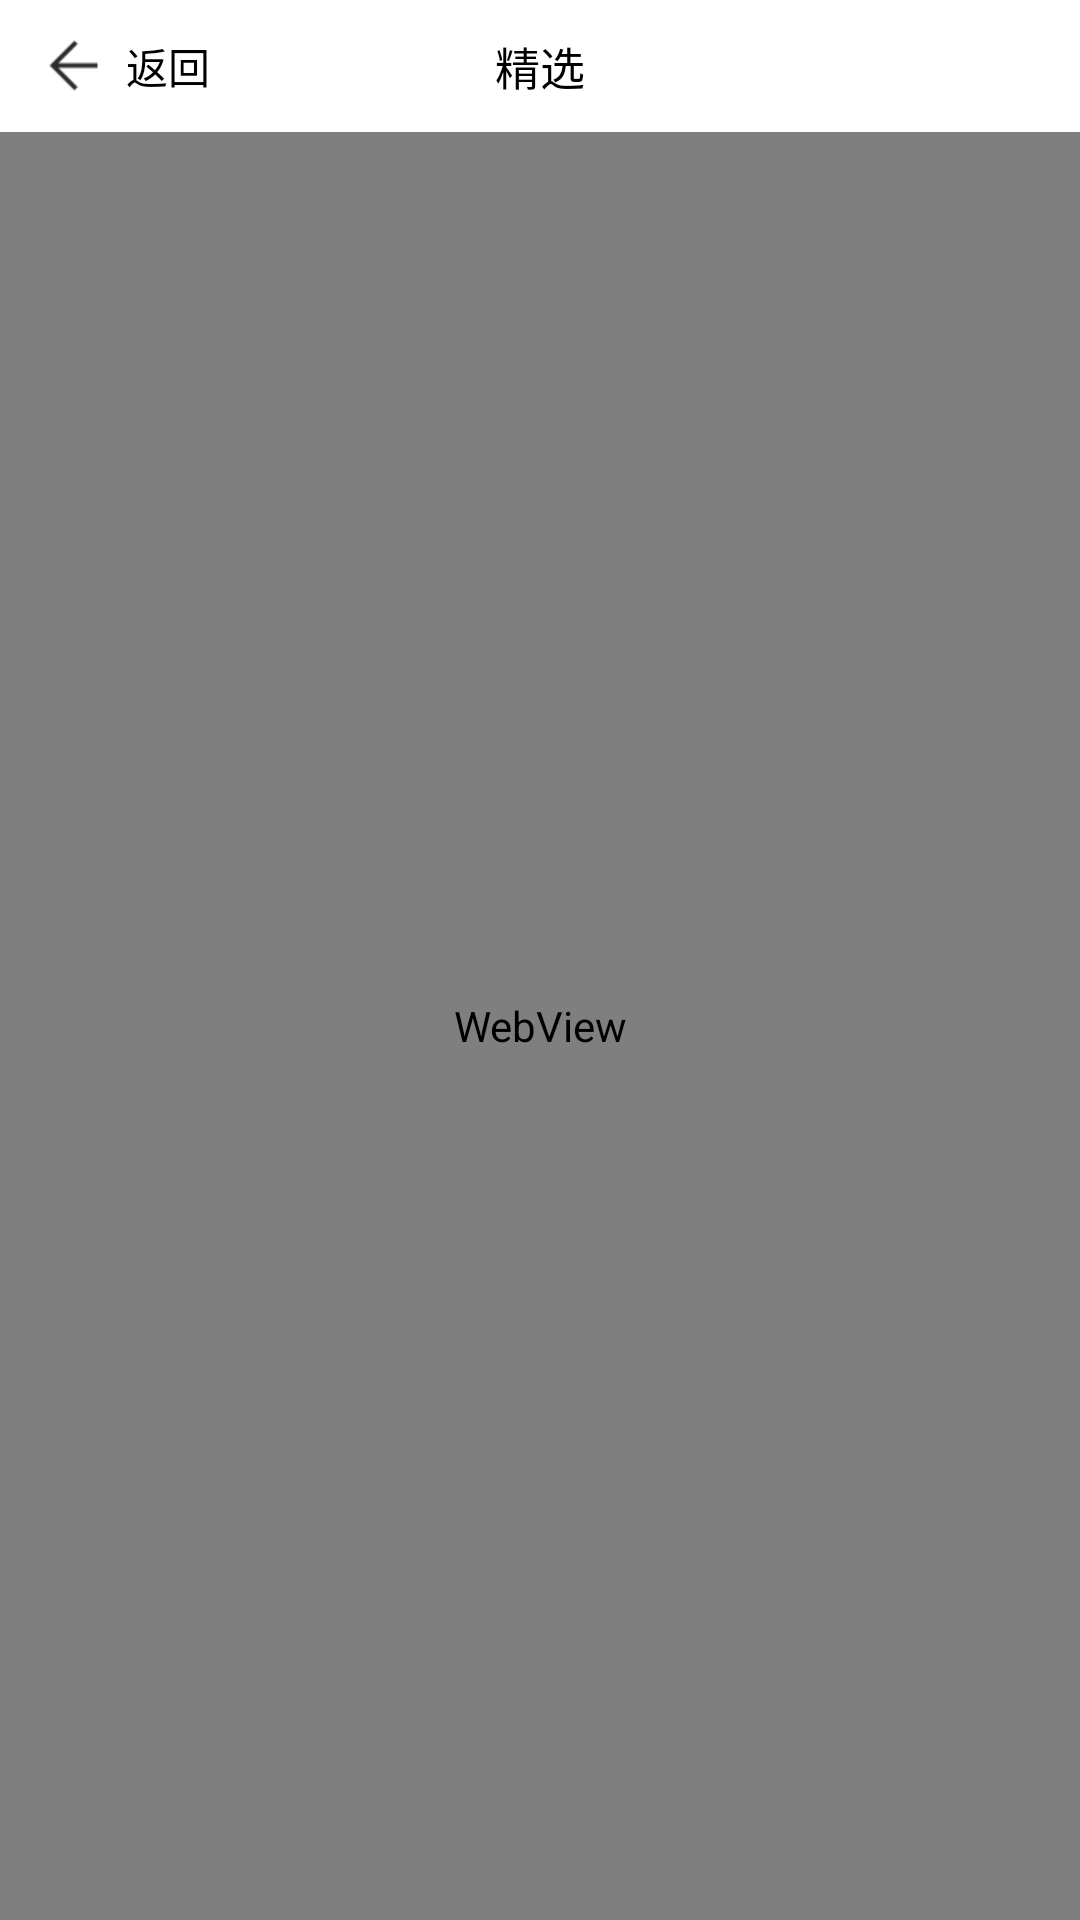

Layout XML and referenced resources for this Android screen:
<!-- AndroidManifest.xml: application theme AppTheme -->
<!-- res/layout/activity_book_hot.xml -->
<?xml version="1.0" encoding="utf-8"?>
<RelativeLayout xmlns:android="http://schemas.android.com/apk/res/android"
    xmlns:app="http://schemas.android.com/apk/res-auto"
    xmlns:tools="http://schemas.android.com/tools"
    android:layout_width="match_parent"
    android:layout_height="match_parent"
    tools:context=".BookHotActivity">

    <RelativeLayout
        android:layout_width="match_parent"
        android:layout_height="44dp"
        android:background="@android:color/white">

        <TextView
            android:id="@+id/back"
            android:layout_width="80dp"
            android:layout_height="44dp"
            android:drawableLeft="@drawable/back"
            android:drawablePadding="8dp"
            android:gravity="center_vertical"
            android:paddingLeft="15dp"
            android:text="返回"
            android:textColor="@android:color/black" />


        <TextView
            android:layout_width="wrap_content"
            android:layout_height="wrap_content"
            android:layout_centerInParent="true"
            android:text="精选"
            android:textColor="@android:color/black"
            android:textSize="15sp" />

    </RelativeLayout>

    <WebView
        android:id="@+id/webView"
        android:layout_width="match_parent"
        android:layout_height="match_parent"
        android:layout_marginTop="44dp" />
</RelativeLayout>
<!-- resources referenced by this layout -->
<resources>
  <!-- drawable back: png bitmap (drawable-xhdpi, 356 bytes) -->
  <style name="AppTheme" parent="Theme.AppCompat.Light.NoActionBar">
          
          <item name="colorPrimary">@color/colorPrimary</item>
          <item name="colorPrimaryDark">@color/colorPrimaryDark</item>
          <item name="colorAccent">@color/colorAccent</item>
          <item name="styleLoadingLayout">@style/LoadingLayoutStyle</item>
      </style>
  <color name="colorPrimary">#ffffff</color>
  <color name="colorPrimaryDark">#ffffff</color>
  <color name="colorAccent">#FF4081</color>
  <style name="LoadingLayoutStyle" parent="LoadingLayout.Style">
          
          
          <item name="llLoadingResId">@layout/common_loading</item>
      </style>
</resources>
